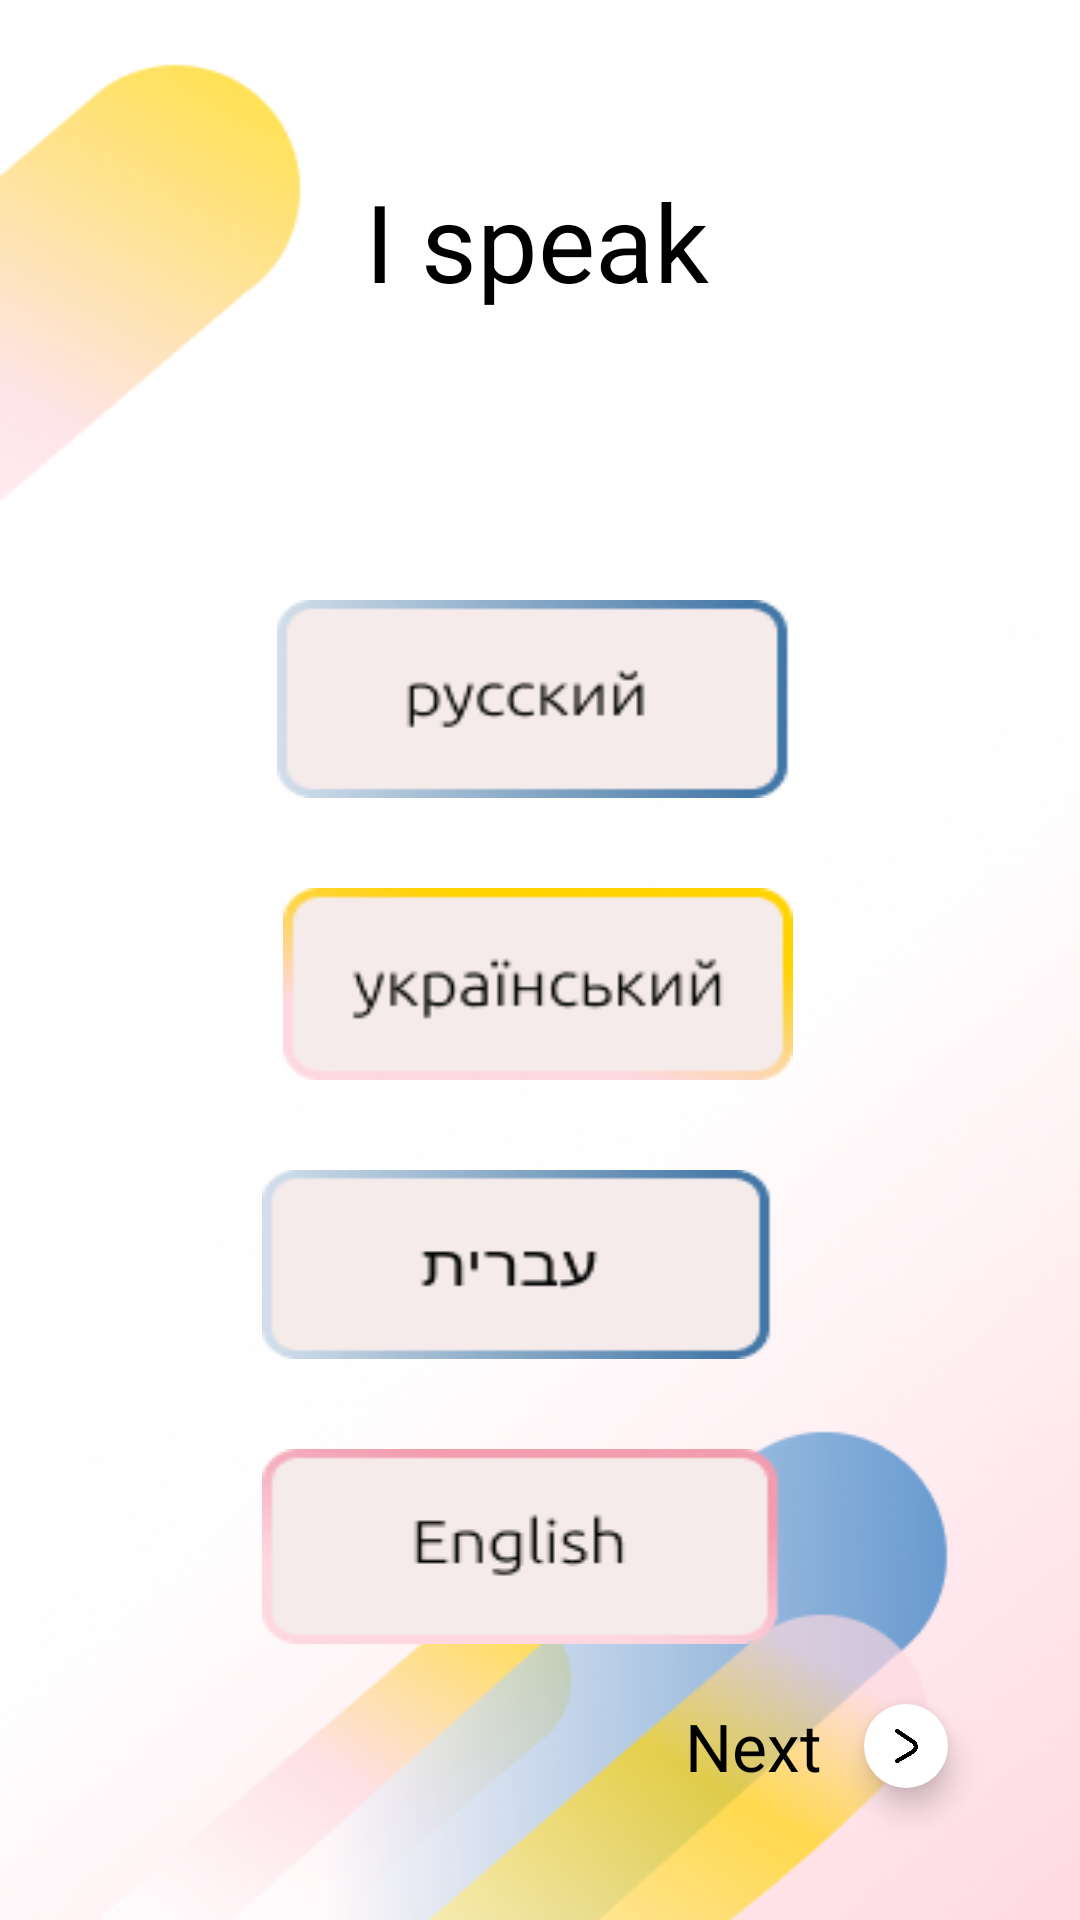

Here is an Android app screen rendered from its layout file. Give the layout XML and the strings, colors and styles it references.
<!-- AndroidManifest.xml: application theme Theme.Cville -->
<!-- res/layout/fragment_language.xml -->
<androidx.constraintlayout.widget.ConstraintLayout xmlns:android="http://schemas.android.com/apk/res/android"
    xmlns:app="http://schemas.android.com/apk/res-auto"
    xmlns:tools="http://schemas.android.com/tools"
    android:layout_width="match_parent"
    android:layout_height="match_parent"
    android:background="@drawable/reka4"
    tools:context=".LanguageSelectionFragment">


    <ImageButton
        android:id="@+id/Russian"
        android:layout_width="189dp"
        android:layout_height="66dp"
        android:background="@drawable/russion"
        android:text="@string/russian"
        app:layout_constraintHorizontal_bias="0.54"
        app:layout_constraintLeft_toLeftOf="parent"
        app:layout_constraintRight_toRightOf="parent"
        app:layout_constraintTop_toTopOf="parent"
        android:layout_marginTop="200dp"
        tools:layout_editor_absoluteY="169dp" />

    <ImageButton
        android:id="@+id/Ukranian"
        android:layout_width="170dp"
        android:layout_height="64dp"
        android:background="@drawable/ukraninan"
        android:text="@string/ukranian"
        app:layout_constraintHorizontal_bias="0.497"
        app:layout_constraintLeft_toLeftOf="parent"
        app:layout_constraintRight_toRightOf="parent"
        app:layout_constraintTop_toBottomOf="@+id/Russian"
        android:layout_marginTop="30dp"
        tools:layout_editor_absoluteY="261dp" />

    <ImageButton
        android:id="@+id/hebraw"
        android:layout_width="199dp"
        android:layout_height="63dp"
        android:background="@drawable/hebrew"
        android:text="@string/ukranian"
        app:layout_constraintHorizontal_bias="0.542"
        app:layout_constraintLeft_toLeftOf="parent"
        app:layout_constraintRight_toRightOf="parent"
        app:layout_constraintTop_toBottomOf="@+id/Ukranian"
        android:layout_marginTop="30dp"
        tools:layout_editor_absoluteY="463dp" />

    <ImageButton
        android:id="@+id/english"
        android:layout_width="199dp"
        android:layout_height="65dp"
        android:background="@drawable/english"
        android:text="@string/russian"
        app:layout_constraintHorizontal_bias="0.542"
        app:layout_constraintLeft_toLeftOf="parent"
        app:layout_constraintRight_toRightOf="parent"
        app:layout_constraintTop_toBottomOf="@+id/hebraw"
        android:layout_marginTop="30dp"
        tools:layout_editor_absoluteY="365dp" />


    <TextView
        android:id="@+id/titleForm_p1_ref"
        android:layout_width="wrap_content"
        android:layout_height="wrap_content"
        android:layout_marginTop="56dp"
        android:text="I speak"
        android:textColor="@color/black"
        android:textSize="36sp"
        app:layout_constraintEnd_toEndOf="parent"
        app:layout_constraintHorizontal_bias="0.496"
        app:layout_constraintStart_toStartOf="parent"
        app:layout_constraintTop_toTopOf="parent" />










    <com.google.android.material.floatingactionbutton.FloatingActionButton
        android:id="@+id/next_fab_lang"
        android:layout_width="wrap_content"
        android:layout_height="wrap_content"
        android:backgroundTint="@color/white"
        app:borderWidth="0dp"
        android:scaleX=".5"
        android:scaleY=".5"
        android:src="@drawable/next_arrow"
        android:layout_margin="30dp"
        app:layout_constraintEnd_toEndOf="parent"
        app:layout_constraintBottom_toBottomOf="parent"
        android:contentDescription="TODO" />

    <TextView
        android:layout_width="wrap_content"
        android:layout_height="wrap_content"
        android:text="Next"
        android:textColor="@color/black"
        android:textSize="22sp"
        app:layout_constraintEnd_toStartOf="@id/next_fab_lang"
        app:layout_constraintTop_toTopOf="@id/next_fab_lang"
        app:layout_constraintBottom_toBottomOf="@id/next_fab_lang"/>

</androidx.constraintlayout.widget.ConstraintLayout>
<!-- resources referenced by this layout -->
<resources>
  <color name="black">#FF000000</color>
  <!-- drawable english: png bitmap (drawable-v24, 3054 bytes) -->
  <!-- drawable hebrew: png bitmap (drawable-v24, 3079 bytes) -->
  <!-- drawable next_arrow: png bitmap (drawable-v24, 5450 bytes) -->
  <!-- drawable reka4: png bitmap (drawable, 182249 bytes) -->
  <!-- drawable russion: png bitmap (drawable-v24, 3517 bytes) -->
  <!-- drawable ukraninan: png bitmap (drawable-v24, 3527 bytes) -->
  <string name="russian">Русский</string>
  <string name="ukranian">украї́нська</string>
  <style name="Theme.Cville" parent="Theme.MaterialComponents.DayNight.NoActionBar">
          
          <item name="colorPrimary">@color/purple_500</item>
          <item name="colorPrimaryVariant">@color/purple_700</item>
          <item name="colorOnPrimary">@color/fui_transparent</item>
          
          <item name="colorSecondary">@color/teal_200</item>
          <item name="colorSecondaryVariant">@color/teal_700</item>
          <item name="colorOnSecondary">@color/black</item>
          
          <item name="android:statusBarColor" tools:targetApi="l">?attr/colorPrimaryVariant</item>
          
          <item name="android:windowActionBarOverlay">true</item>
          <item name="android:windowBackground">@null</item>
      </style>
  <color name="purple_500">#FF6200EE</color>
  <color name="purple_700">#FF3700B3</color>
  <color name="fui_transparent">#FFFFFFFF</color>
  <color name="teal_200">#FF03DAC5</color>
  <color name="teal_700">#FF018786</color>
  <!-- not gathered from this repository: default colours our renderer supplied (Android Studio template values) -->
  <color name="white">#FFFFFFFF</color>
</resources>
